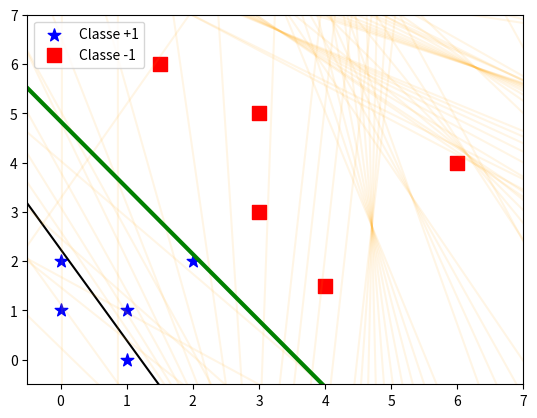

Here is the Python script that generated this plot:
import numpy as np
import matplotlib.pyplot as plt
#FUNÇÃO DE ATIVAÇÃO: DEGRAU BIPOLAR - FUNÇÃO SINAL - SIGN FUNCTION
def sign(u):
    return 1 if u>=0 else -1



X = np.array([
[1, 1],
[0, 1],
[0, 2],
[1, 0],
[2, 2],
[4, 1.5],
[1.5, 6],
[3, 5],
[3, 3],
[6, 4]])

Y = np.array([
[1],
[1],
[1],
[1],
[1],
[-1],
[-1],
[-1],
[-1],
[-1],])

#Visualização dos dados:
plt.scatter(X[Y[:,0]==1,0],X[Y[:,0]==1,1],s=90,marker='*',color='blue',label='Classe +1')
plt.scatter(X[Y[:,0]==-1,0],X[Y[:,0]==-1,1],s=90,marker='s',color='red',label='Classe -1')
plt.legend()
plt.ylim(-0.5,7)
plt.xlim(-0.5,7)

#Organização dos dados:
#Passo 1: Organizar os dados de treinamento com a dimensão (p x N)
X = X.T
Y = Y.T
p,N = X.shape

#Passo 2: Adicionar o viés (bias) em cada uma das amostras:
X = np.concatenate((
    -np.ones((1,N)),
    X)
)

#Modelo do Perceptron Simples:
lr = .001 # Definição do hiperparâmetro Taxa de Aprendizado (Learning Rate)

#Inicialização dos parâmetros (pesos sinápticos e limiar de ativação):
w = np.zeros((3,1)) # todos nulos
w = np.random.random_sample((3,1))-.5 # parâmetros aleatórios entre -0.5 e 0.5

#plot da reta que representa o modelo do perceptron simples em sua inicialização:
x_axis = np.linspace(-2,10)
x2 = -w[1,0]/w[2,0]*x_axis + w[0,0]/w[2,0]
x2 = np.nan_to_num(x2)
plt.plot(x_axis,x2,color='k')



#condição inicial
erro = True
epoca = 0 #inicialização do contador de épocas.
while(erro):
    erro = False
    for t in range(N):
        x_t = X[:,t].reshape(p+1,1)
        u_t = (w.T@x_t)[0,0]
        y_t = sign(u_t)
        d_t = float(Y[0,t])
        e_t = d_t - y_t
        w = w + (lr*e_t*x_t)/2
        if(y_t!=d_t):
            erro = True
    #plot da reta após o final de cada época
    plt.pause(.01)    
    x2 = -w[1,0]/w[2,0]*x_axis + w[0,0]/w[2,0]
    x2 = np.nan_to_num(x2)
    plt.plot(x_axis,x2,color='orange',alpha=.1)
    epoca+=1

#fim do treinamento
x2 = -w[1,0]/w[2,0]*x_axis + w[0,0]/w[2,0]
x2 = np.nan_to_num(x2)
line = plt.plot(x_axis,x2,color='green',linewidth=3)
plt.show()